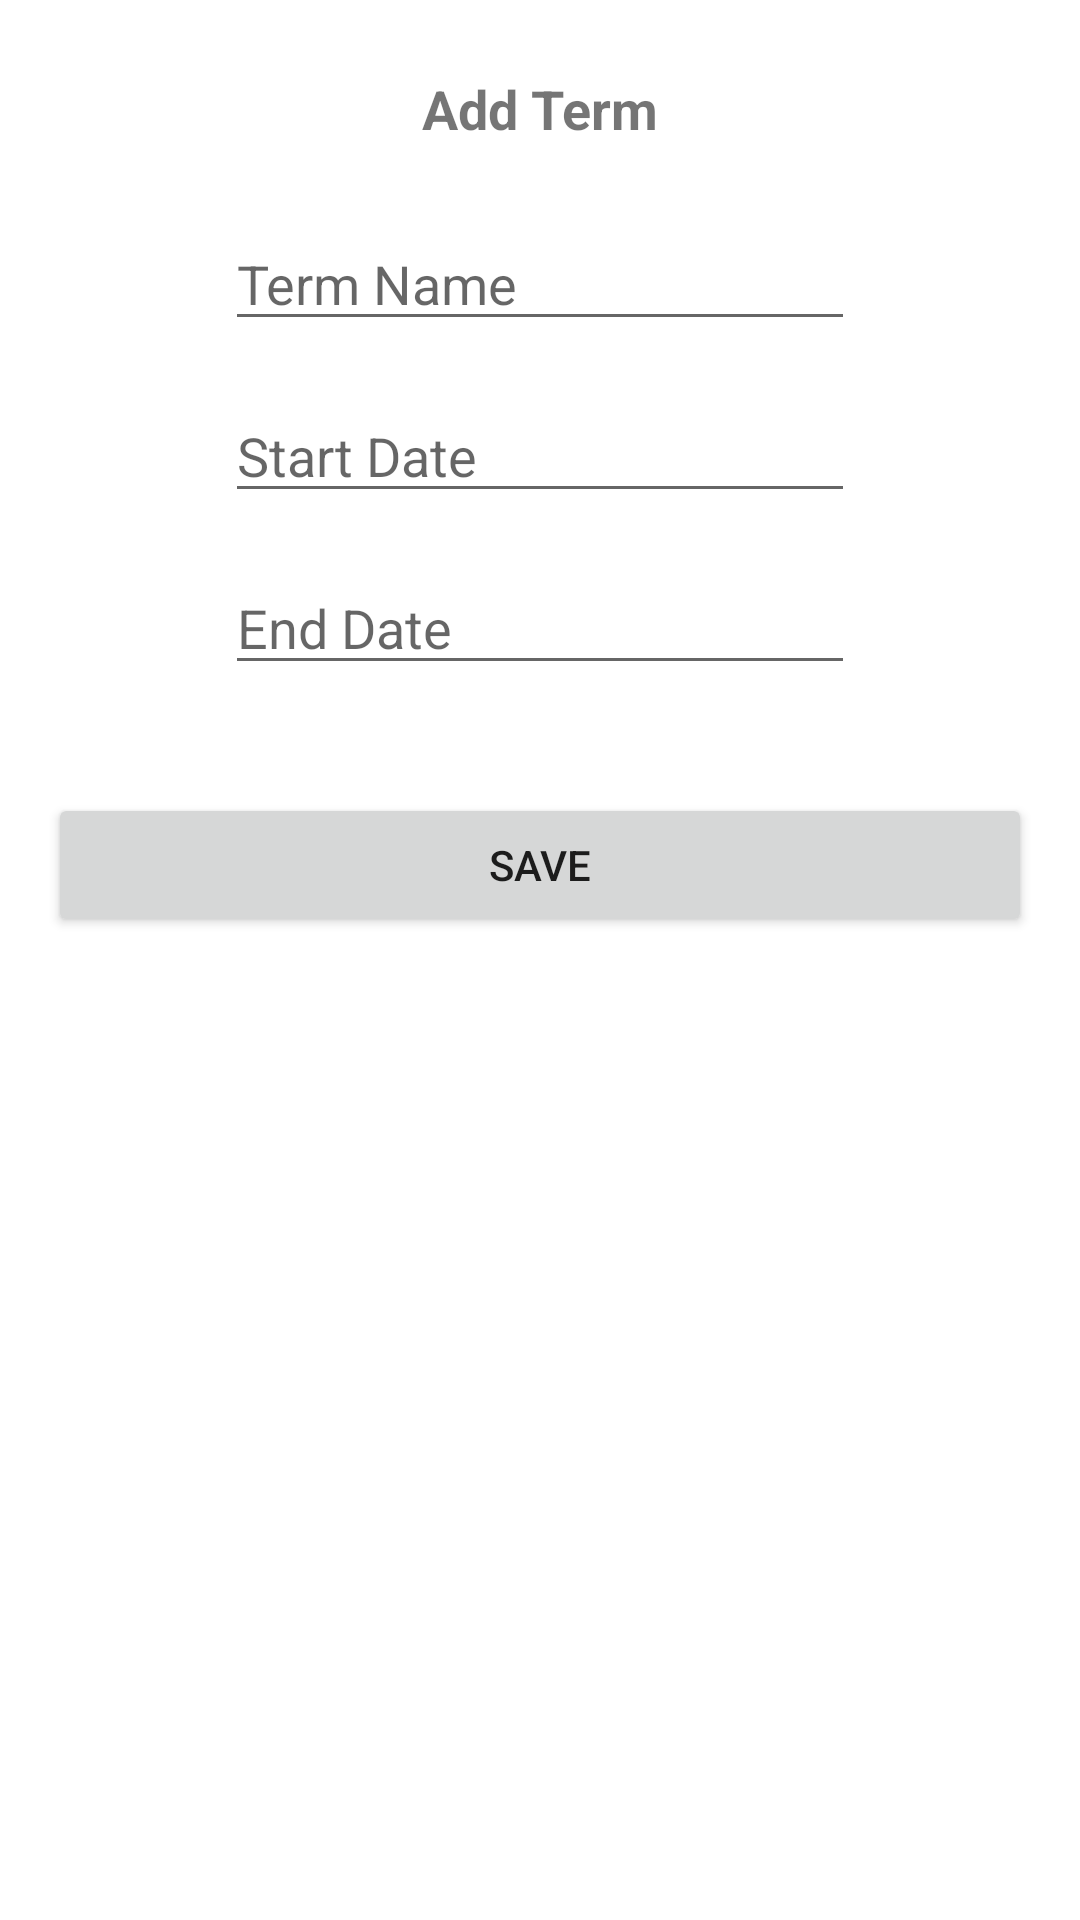

This screen was rendered from an Android layout file. Write that file and the resources it references.
<!-- AndroidManifest.xml: application theme Theme.WGUTermTracker -->
<!-- res/layout/activity_add_term.xml -->
<?xml version="1.0" encoding="utf-8"?>
<androidx.constraintlayout.widget.ConstraintLayout
    xmlns:android="http://schemas.android.com/apk/res/android"
    xmlns:app="http://schemas.android.com/apk/res-auto"
    xmlns:tools="http://schemas.android.com/tools"
    android:layout_width="match_parent"
    android:layout_height="match_parent">

    <TextView
        android:id="@+id/txtAddTermTitle"
        android:layout_width="wrap_content"
        android:layout_height="wrap_content"
        android:layout_marginTop="24dp"
        android:text="@string/add_term"
        android:textSize="18sp"
        android:textStyle="bold"
        app:layout_constraintEnd_toEndOf="parent"
        app:layout_constraintStart_toStartOf="parent"
        app:layout_constraintTop_toTopOf="parent" />

    <EditText
        android:id="@+id/editTermName"
        android:layout_width="wrap_content"
        android:layout_height="wrap_content"
        android:layout_marginTop="24dp"
        android:ems="10"
        android:hint="@string/hint_term_name"
        android:inputType="textPersonName"
        app:layout_constraintEnd_toEndOf="parent"
        app:layout_constraintStart_toStartOf="parent"
        app:layout_constraintTop_toBottomOf="@+id/txtAddTermTitle" />

    <EditText
        android:id="@+id/editStartTerm"
        android:layout_width="wrap_content"
        android:layout_height="wrap_content"
        android:layout_marginTop="16dp"
        android:ems="10"
        android:hint="@string/hint_start_date"
        android:inputType="date"
        app:layout_constraintStart_toStartOf="@+id/editTermName"
        app:layout_constraintTop_toBottomOf="@+id/editTermName" />

    <EditText
        android:id="@+id/editEndTerm"
        android:layout_width="wrap_content"
        android:layout_height="wrap_content"
        android:layout_marginTop="16dp"
        android:ems="10"
        android:hint="@string/hint_end_date"
        android:inputType="date"
        app:layout_constraintStart_toStartOf="@+id/editStartTerm"
        app:layout_constraintTop_toBottomOf="@+id/editStartTerm"
        android:importantForAutofill="no" />

    <Button
        android:id="@+id/button"
        android:layout_width="0dp"
        android:layout_height="wrap_content"
        android:layout_marginStart="16dp"
        android:layout_marginLeft="16dp"
        android:layout_marginTop="36dp"
        android:layout_marginEnd="16dp"
        android:layout_marginRight="16dp"
        android:onClick="save"
        android:text="@string/save"
        app:layout_constraintEnd_toEndOf="parent"
        app:layout_constraintStart_toStartOf="parent"
        app:layout_constraintTop_toBottomOf="@+id/editEndTerm" />

</androidx.constraintlayout.widget.ConstraintLayout>
<!-- resources referenced by this layout -->
<resources>
  <string name="add_term">Add Term</string>
  <string name="hint_end_date">End Date</string>
  <string name="hint_start_date">Start Date</string>
  <string name="hint_term_name">Term Name</string>
  <string name="save">Save</string>
  <style name="Theme.WGUTermTracker" parent="Theme.MaterialComponents.DayNight.DarkActionBar">
          
          <item name="colorPrimary">@color/blue_primary</item>
          <item name="colorPrimaryVariant">@color/blue_dark</item>
          <item name="colorOnPrimary">@color/white</item>
          
          <item name="colorSecondary">@color/yellow_accent</item>
          <item name="colorSecondaryVariant">@color/teal_700</item>
          <item name="colorOnSecondary">@color/black</item>
          
          <item name="android:statusBarColor" tools:targetApi="l">?attr/colorPrimaryVariant</item>
          
      </style>
  <color name="blue_primary">#3f51b5</color>
  <color name="blue_dark">#303f9f</color>
  <color name="white">#FFFFFFFF</color>
  <color name="yellow_accent">#ffc107</color>
  <color name="teal_700">#FF018786</color>
  <color name="black">#FF000000</color>
</resources>
